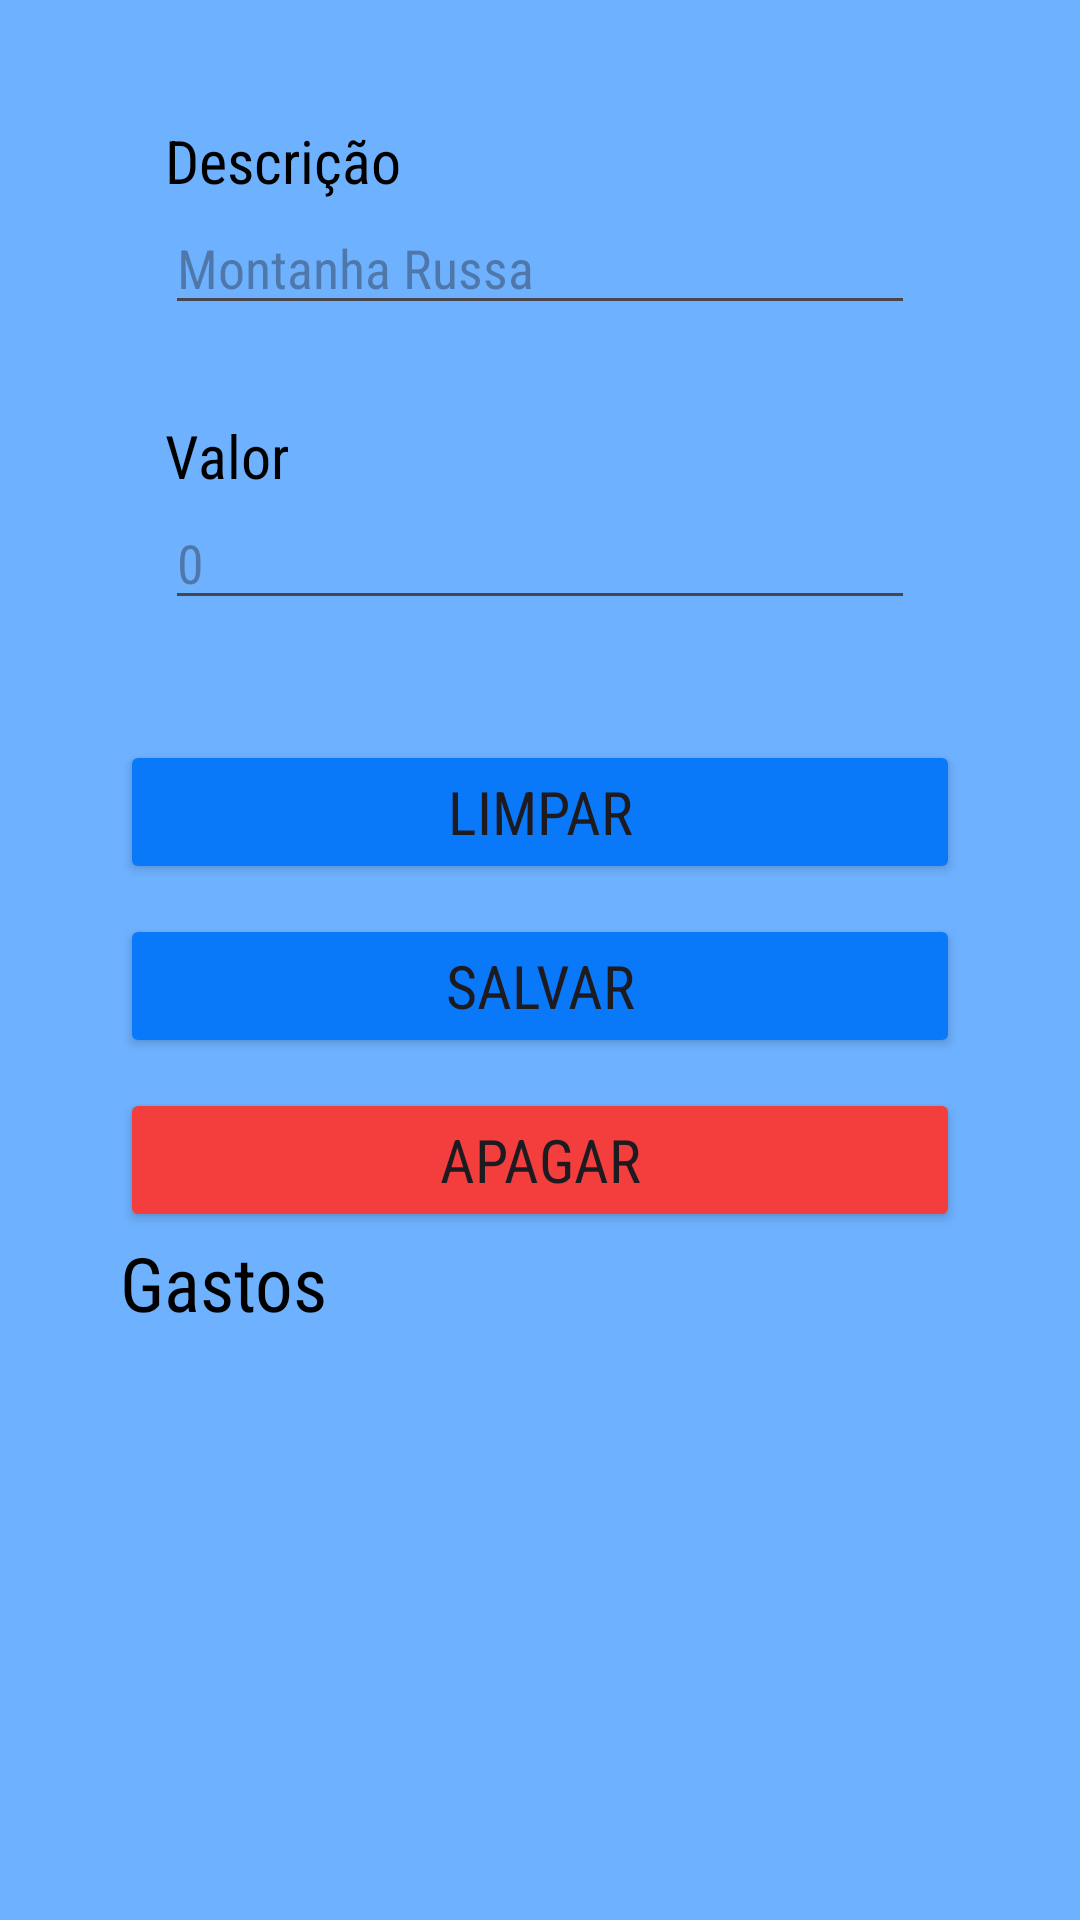

The Android layout XML behind this screen, and the referenced resources:
<!-- AndroidManifest.xml: application theme Theme.VaiAonde -->
<!-- res/layout/activity_other.xml -->
<?xml version="1.0" encoding="utf-8"?>
<LinearLayout xmlns:android="http://schemas.android.com/apk/res/android"
    xmlns:app="http://schemas.android.com/apk/res-auto"
    xmlns:tools="http://schemas.android.com/tools"
    android:id="@+id/main"
    android:layout_width="match_parent"
    android:layout_height="match_parent"
    tools:context=".OtherActivity"
    android:orientation="vertical"
    android:background="@color/background"
    android:padding="40dp">
    <TextView
        android:layout_width="match_parent"
        android:layout_height="wrap_content"
        android:text="@string/descricao"
        android:fontFamily="@string/font"
        android:textColor="@color/black"
        android:layout_marginStart="15dp"
        android:textSize="20sp"/>
    <EditText
        android:id="@+id/txtDescricao"
        android:layout_width="match_parent"
        android:layout_height="wrap_content"
        android:fontFamily="@string/font"
        android:layout_marginHorizontal="15dp"
        android:layout_marginBottom="30dp"
        android:hint="@string/montanha_russa"/>
    <TextView
        android:layout_width="match_parent"
        android:layout_height="wrap_content"
        android:text="@string/valor"
        android:fontFamily="@string/font"
        android:textColor="@color/black"
        android:layout_marginStart="15dp"
        android:textSize="20sp"/>
    <EditText
        android:id="@+id/txtValor"
        android:layout_width="match_parent"
        android:layout_height="wrap_content"
        android:fontFamily="@string/font"
        android:layout_marginHorizontal="15dp"
        android:inputType="numberDecimal"
        android:layout_marginBottom="30dp"
        android:hint="@string/_0"/>
    <Button
        android:id="@+id/btnLimpar"
        android:layout_marginTop="10dp"
        android:textSize="20sp"
        android:layout_width="match_parent"
        android:layout_height="wrap_content"
        android:text="@string/limpar"
        android:fontFamily="@string/font"
        android:backgroundTint="@color/primary"/>
    <Button
        android:id="@+id/btnSalvar"
        android:layout_marginTop="10dp"
        android:layout_width="match_parent"
        android:textSize="20sp"
        android:layout_height="wrap_content"
        android:text="@string/salvar"
        android:fontFamily="@string/font"
        android:backgroundTint="@color/primary"/>

    <Button
        android:id="@+id/btnApagar"
        android:layout_marginTop="10dp"
        android:layout_width="match_parent"
        android:layout_height="wrap_content"
        android:textSize="20sp"
        android:text="@string/apagar"
        android:fontFamily="@string/font"
        android:backgroundTint="@color/danger"/>
    <TextView
        android:layout_width="match_parent"
        android:layout_height="wrap_content"
        android:text="@string/gastos"
        android:fontFamily="@string/font"
        android:textColor="@color/text"
        android:textSize="25sp"/>
    <ListView
        android:id="@+id/listGastosDiversos"
        android:layout_marginTop="20dp"
        android:layout_marginBottom="20dp"
        android:layout_width="match_parent"
        android:layout_height="150dp"/>
    <Button
    android:id="@+id/btnVoltar"
    android:layout_width="match_parent"
    android:layout_height="wrap_content"
    android:textSize="20sp"
    android:fontFamily="@string/font"
    android:backgroundTint="@color/primary"
    android:text="@string/voltar"/>
</LinearLayout>
<!-- resources referenced by this layout -->
<resources>
  <color name="background">#6EB1FF</color>
  <color name="black">#FF000000</color>
  <color name="danger">#F43E3E</color>
  <color name="primary">#0979fa</color>
  <color name="text">#000</color>
  <string name="_0">0</string>
  <string name="apagar">Apagar</string>
  <string name="descricao">Descrição</string>
  <string name="font">sans-serif-condensed</string>
  <string name="gastos">Gastos</string>
  <string name="limpar">Limpar</string>
  <string name="montanha_russa">Montanha Russa</string>
  <string name="salvar">Salvar</string>
  <string name="valor">Valor</string>
  <string name="voltar">Voltar</string>
  <style name="Theme.VaiAonde" parent="Base.Theme.VaiAonde" />
  <style name="Base.Theme.VaiAonde" parent="Theme.Material3.DayNight.NoActionBar">
          
          
          <item name="colorPrimary">#995544</item>
      </style>
</resources>
